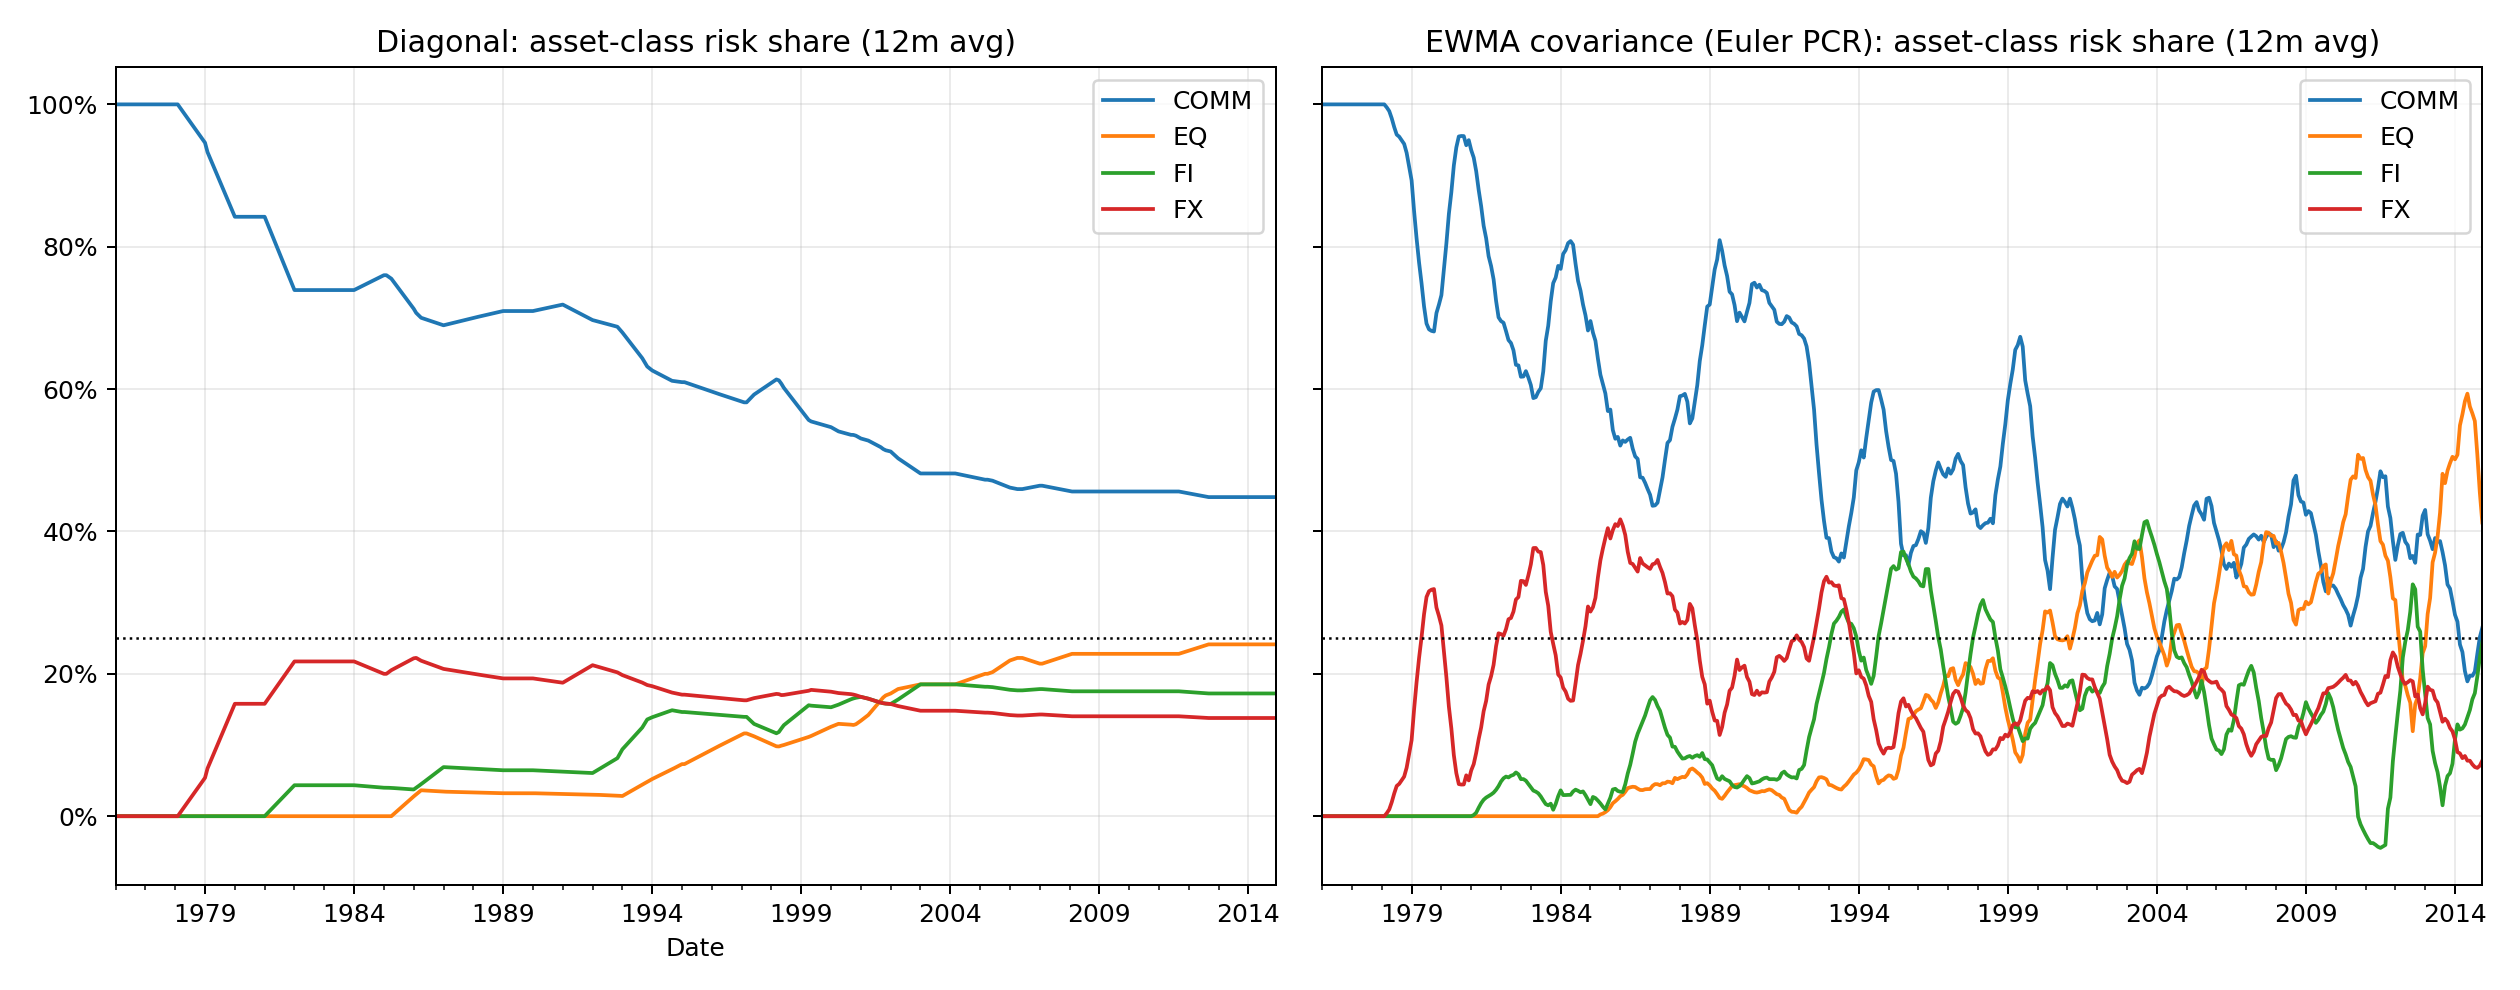

Source data for this figure (header and first rows):
model, asset_class, average_risk_share, maximum_risk_share, average_1976_1994, average_1995_2014
diagonal, COMM, 0.6267, 1, 0.7628, 0.4974
diagonal, EQ, 0.1044, 0.2414, 0.01943, 0.1852
diagonal, FI, 0.11, 0.1852, 0.05068, 0.1664
diagonal, FX, 0.1588, 0.2308, 0.1671, 0.151
cov_ewma, COMM, 0.5315, 1.161, 0.6932, 0.3779
cov_ewma, EQ, 0.1633, 0.7269, 0.02179, 0.2978
cov_ewma, FI, 0.1299, 0.616, 0.07508, 0.1821
cov_ewma, FX, 0.1752, 0.5666, 0.21, 0.1422
cov_expanding, COMM, 0.5198, 1.01, 0.7294, 0.3207
cov_expanding, EQ, 0.1875, 0.8756, 0.01989, 0.3467
cov_expanding, FI, 0.1399, 0.5772, 0.07028, 0.206
cov_expanding, FX, 0.1528, 0.4491, 0.1804, 0.1266
